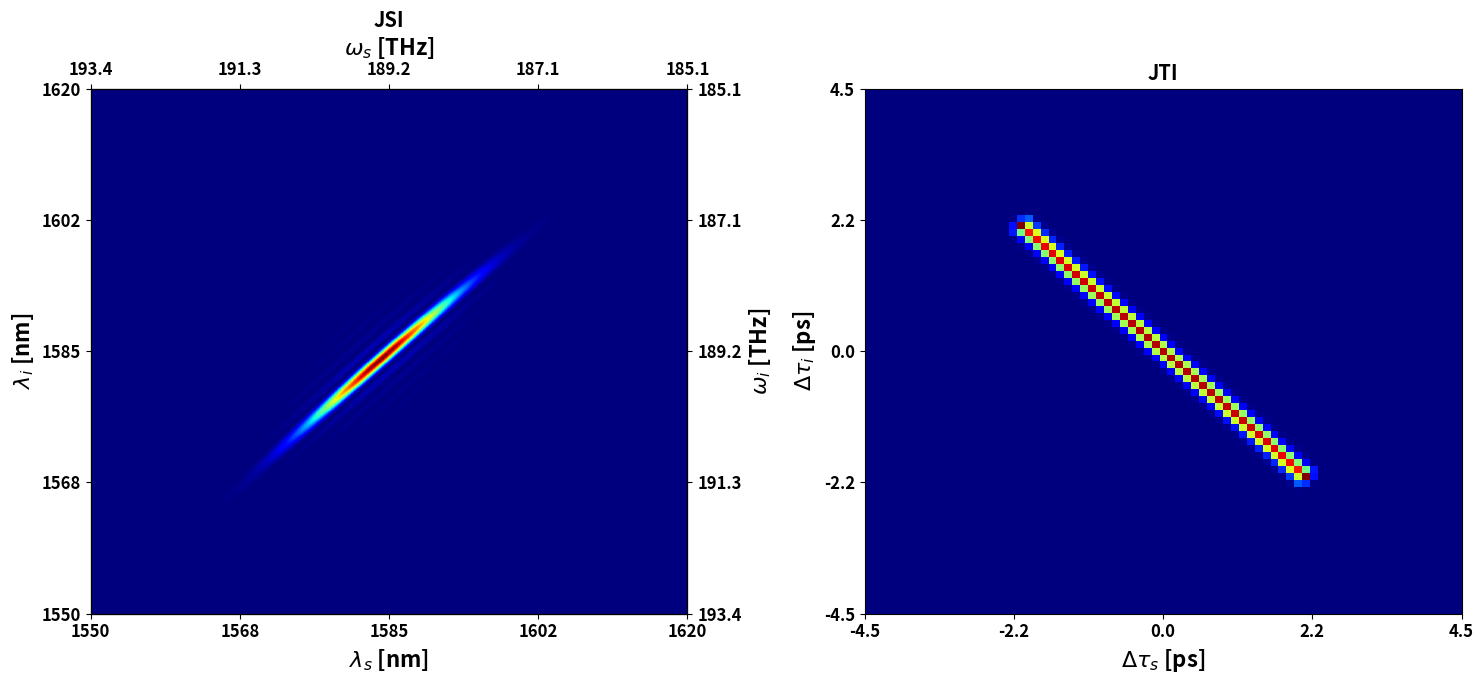

Generate this figure with matplotlib:
import numpy as np
import matplotlib.pyplot as plt
from scipy.fft import fft2, fftshift, fftfreq


# --- 実験パラメータ ---
params = {
    'CWL': 792,      # nm (ポンプ光の中心波長)
    'FWHM': 9.5,     # nm (ポンプ光のFWHM)
    'T': 36.5,       # °C (結晶温度) 
    'L': 30,         # mm (結晶長)
    'Lambda_0': 46.1 # μm (分極反転周期)
}

# --- グラフ設定(JSI) ---
num_pixels = 1600 #実際の実験データも1600*1600ピクセル
lambda_s_min, lambda_s_max = 1550, 1620 # nm
lambda_i_min, lambda_i_max = 1550, 1620 # nm

# --- グラフ設定(JTI) ---
plot_range_ps = 9 #時間差0かを中心として何psの幅を見るかを指定。これによって拡大を行うことで、ピクセル数が大きいJTIが表示されてしまっているということになる。

# --- 物理定数 ---
C_LIGHT = 299792458  # 光速 [m/s]
NM_TO_M = 1e-9
UM_TO_M = 1e-6
MM_TO_M = 1e-3
HZ_TO_THZ = 1e-12
S_TO_PS = 1e12

# --- 屈折率 ---
# セルマイヤー方程式
def n_p_0(p_wavelength):
    WL_p_um = p_wavelength / 1000  # nm -> μm
    # KTP o-ray (ポンプ光用と仮定、必要なら確認・修正)
    return np.sqrt(2.09930 + (0.922683 / (1 - 0.0467695 / (WL_p_um**2))) - 0.0138408*(WL_p_um**2))

def n_s_0(X):
    X_um = X / 1000  # nm -> μm
    # KTP o-ray (シグナル光用と仮定)
    return np.sqrt(2.09930 + (0.922683 / (1 - 0.0467695 / (X_um**2))) - 0.0138408*(X_um**2))

def n_i_0(Y):
    Y_um = Y / 1000  # nm -> μm
    # KTP e-ray (アイドラ光用と仮定) - 元のコードの式を使用
    return np.sqrt(2.12725 + (1.18431 / (1 - 0.0514852 / (Y_um**2))) +
                   (0.6603 / (1 - 100.00507 / (Y_um**2))) - 0.00968956 * (Y_um**2))

# セルマイヤー方程式の温度補正項
def delta_n_p(p_wavelength, T): # 引数 T を追加
    p_um = p_wavelength / 1000  # nm -> μm
    # KTP o-ray (ポンプ光用と仮定)
    return ((6.2897e-6)/p_um**0 + (6.3061e-6)/p_um**1 + (-6.0629e-6)/p_um**2 + (2.6486e-6)/p_um**3) * (T-25) \
           + ((-0.14445e-8)/p_um**0 + (2.2244e-8)/p_um**1 + (-3.5770e-8)/p_um**2 + (1.3470e-8)/p_um**3) * (T-25)**2

def delta_n_s(X, T): # 引数 T を追加
    X_um = X / 1000  # nm -> μm
    # KTP o-ray (シグナル光用と仮定)
    return ((6.2897e-6)/X_um**0 + (6.3061e-6)/X_um**1 + (-6.0629e-6)/X_um**2 + (2.6486e-6)/X_um**3) * (T-25) \
           + ((-0.14445e-8)/X_um**0 + (2.2244e-8)/X_um**1 + (-3.5770e-8)/X_um**2 + (1.3470e-8)/X_um**3) * (T-25)**2

def delta_n_i(Y, T): # 引数 T を追加
    Y_um = Y / 1000  # nm -> μm
    # KTP e-ray (アイドラ光用と仮定)
    return ((9.9587e-6)/Y_um**0 + (9.9228e-6)/Y_um**1 + (-8.9603e-6)/Y_um**2 + (4.1010e-6)/Y_um**3) * (T-25) \
           + ((-1.1882e-8)/Y_um**0 + (10.459e-8)/Y_um**1 + (-9.8136e-8)/Y_um**2 + (3.1481e-8)/Y_um**3) * (T-25)**2

# --- ポンプ光スペクトル関数 ---
def gaussian_2d(X, Y, CWL, FWHM):
    """
    ポンプ光のスペクトル形状をガウス関数でモデル化する (逆波長空間)。
    エネルギー保存則 (1/λ_p = 1/λ_s + 1/λ_i) を考慮する。

    Args:
        X (np.ndarray): シグナル光子の波長グリッド (nm)
        Y (np.ndarray): アイドラ光子の波長グリッド (nm)
        CWL (float): ポンプ光の中心波長 (nm)
        FWHM (float): ポンプ光のFWHM (nm)

    Returns:
        np.ndarray: ポンプ光スペクトル形状
    """
    # 元のコードの sigma 定義 (逆波長空間での標準偏差)
    sigma_inv_wl = (FWHM / CWL**2) / (2 * np.sqrt(2 * np.log(2))) # 1/nm 単位
    # エネルギー保存からポンプの逆波長を計算 1/λ_p = 1/λ_s + 1/λ_i
    inv_wl_p = (1/X) + (1/Y)
    inv_wl_center = 1 / CWL
    exponent = -((inv_wl_p - inv_wl_center)**2) / (2 * sigma_inv_wl**2)
    return np.exp(exponent)

# --- 位相整合関数  ---
def sinc_function(X, Y, L, Lambda, T):
    """
    位相整合条件を表すsinc関数を計算する。

    Args:
        X (np.ndarray): シグナル光子の波長グリッド (nm)
        Y (np.ndarray): アイドラ光子の波長グリッド (nm)
        L (float): 結晶長 (mm)
        Lambda (float): 分極反転周期 (μm)
        T (float): 結晶温度 (°C)

    Returns:
        np.ndarray: 位相整合関数値
    """
    L_nm = L * 1e6  # mm -> nm
    Lambda_nm = Lambda * 1e3  # μm -> nm

    # 屈折率に温度補正を適用 (温度 T を使用)
    n_s = n_s_0(X) + delta_n_s(X, T)
    n_i = n_i_0(Y) + delta_n_i(Y, T)

    # ポンプ波長の計算 (1/λ_p = 1/λ_s + 1/λ_i)
    P_WL = 1 / (1/X + 1/Y)
    n_p = n_p_0(P_WL) + delta_n_p(P_WL, T)

    # 波数の計算（k = 2πn/λ）
    k_s = 2 * np.pi * n_s / X
    k_i = 2 * np.pi * n_i / Y
    k_p = 2 * np.pi * n_p / P_WL

    # 位相不整合量 Δk の計算 (準位相整合 QPM) - 元のコードの符号に戻す
    # Δk = k_p - k_s - k_i + K_g (K_g = 2πm / Λ)
    delta_k = k_p - k_s - k_i + 2 * 1 * np.pi / Lambda_nm # m=1

    # sinc関数の計算 sinc(x) = sin(x)/x
    # ゼロ割を回避するために微小な値を加える
    delta_k_safe = delta_k + 1e-15
    arg = delta_k_safe * L_nm / 2
    return np.sin(arg) / arg

# --- JSA関数 (Joint Spectral Amplitude) ---
def JSA(lambda_s, lambda_i, params):
    """
    波長空間でのJoint Spectral Amplitude (JSA)を計算する。
    """
    return gaussian_2d(lambda_s, lambda_i, params['CWL'], params['FWHM']) * \
           sinc_function(lambda_s, lambda_i, params['L'], params['Lambda_0'], params['T'])

# --- 周波数空間JSA関数 ---
def JSA_freq(omega_s, omega_i, params):
    """
    周波数空間でのJoint Spectral Amplitude (JSA)を計算する。
    """
    lambda_s_nm = (C_LIGHT / (omega_s + 1e-15)) / NM_TO_M
    lambda_i_nm = (C_LIGHT / (omega_i + 1e-15)) / NM_TO_M
    return JSA(lambda_s_nm, lambda_i_nm, params)


# 波長グリッド (nm)
lambda_s_vals = np.linspace(lambda_s_min, lambda_s_max, num_pixels)
lambda_i_vals = np.linspace(lambda_i_min, lambda_i_max, num_pixels)
Lambda_s, Lambda_i = np.meshgrid(lambda_s_vals, lambda_i_vals, indexing="ij")

# --- 周波数グリッド (Hz) ---
# 等間隔な周波数グリッド (FFTのため)
freq_s_max = C_LIGHT / (lambda_s_min * NM_TO_M) # Hz
freq_s_min = C_LIGHT / (lambda_s_max * NM_TO_M) # Hz
freq_i_max = C_LIGHT / (lambda_i_min * NM_TO_M) # Hz
freq_i_min = C_LIGHT / (lambda_i_max * NM_TO_M) # Hz

omega_s_vals = np.linspace(freq_s_min, freq_s_max, num_pixels) # Hz
omega_i_vals = np.linspace(freq_i_min, freq_i_max, num_pixels) # Hz
Omega_s, Omega_i = np.meshgrid(omega_s_vals, omega_i_vals, indexing="ij")

# --- プロット設定 ---
plt.rcParams['font.size'] = 12

# --- 計算 ---
# JSI (波長空間)
print("Calculating JSA in wavelength space...")
JSA_wl = JSA(Lambda_s, Lambda_i, params)
JSI_wl = np.abs(JSA_wl)**2
if np.all(np.isnan(JSI_wl)) or np.max(JSI_wl) == 0:
    print("警告: 波長空間のJSI計算結果が不正です。")
    JSI_wl_normalized = np.zeros_like(JSI_wl)
else:
    JSI_wl_normalized = JSI_wl / np.max(JSI_wl)
print("JSI (wavelength) calculation complete.")

# JSI (周波数空間)
print("Calculating JSA in frequency space...")
JSA_fr = JSA_freq(Omega_s, Omega_i, params)
JSI_fr = np.abs(JSA_fr)**2
if np.all(np.isnan(JSI_fr)) or np.max(JSI_fr) == 0:
    print("警告: 周波数空間のJSI計算結果が不正です。")
    JSI_fr_normalized = np.zeros_like(JSI_fr)
else:
    # 周波数空間の強度も規格化（表示のため）
    JSI_fr_normalized = JSI_fr / np.max(JSI_fr)
print("JSI (frequency) calculation complete.")


# JTI (時間領域)
print("Calculating JTI (FFT)...")
if np.any(np.isnan(JSA_fr)):
    print("警告: JSA_frにNaNが含まれています。FFT計算をスキップします。")
    JTI_normalized = np.zeros_like(JSA_fr)
else:
    JSA_time = fftshift(fft2(fftshift(JSA_fr))) #量子光シンセス(QOS)の実行部分
    JTI = np.abs(JSA_time)**2
    if np.all(np.isnan(JTI)) or np.max(JTI) == 0:
         print("警告: JTI計算結果が不正です。")
         JTI_normalized = np.zeros_like(JTI)
    else:
        JTI_normalized = JTI / np.max(JTI)
print("JTI calculation complete.")


# --- 時間軸の計算 ---
df_s = omega_s_vals[1] - omega_s_vals[0]
df_i = omega_i_vals[1] - omega_i_vals[0]
time_s_vals = fftshift(fftfreq(num_pixels, d=df_s))
time_i_vals = fftshift(fftfreq(num_pixels, d=df_i))
time_s_ps = time_s_vals * S_TO_PS
time_i_ps = time_i_vals * S_TO_PS
center_t = 0
num_ticks_jti = 5


# --- プロット ---
print("Generating plots...")
fig, (ax_jsi, ax_jti) = plt.subplots(1, 2, figsize=(15, 7))

# --- JSI ---
im_jsi = ax_jsi.imshow(JSI_wl_normalized.T,
                       extent=[lambda_s_vals.min(), lambda_s_vals.max(), lambda_i_vals.min(), lambda_i_vals.max()],
                       origin='lower', cmap='jet', aspect='auto',
                       interpolation='nearest')
ax_jsi.set_xlabel(r'$\lambda_s$ [nm]', fontweight='bold', fontsize=16) # 軸ラベルのフォントサイズを大きくしました
ax_jsi.set_ylabel(r'$\lambda_i$ [nm]', fontweight='bold', fontsize=16) # 軸ラベルのフォントサイズを大きくしました
ax_jsi.set_title('JSI', fontweight='bold') # 太字に変更

num_ticks_wl = 5
wl_s_ticks = np.linspace(lambda_s_vals.min(), lambda_s_vals.max(), num_ticks_wl)
wl_i_ticks = np.linspace(lambda_i_vals.min(), lambda_i_vals.max(), num_ticks_wl)
ax_jsi.set_xticks(wl_s_ticks)
ax_jsi.set_yticks(wl_i_ticks)
# 目盛りラベルを太字にする
ax_jsi.set_xticklabels(['{:.0f}'.format(wl) for wl in wl_s_ticks], fontweight='bold')
ax_jsi.set_yticklabels(['{:.0f}'.format(wl) for wl in wl_i_ticks], fontweight='bold')

ax_jsi_freq_s = ax_jsi.twiny()
ax_jsi_freq_i = ax_jsi.twinx()

num_ticks_freq = 5
omega_s_THz_vals = omega_s_vals * HZ_TO_THZ
omega_i_THz_vals = omega_i_vals * HZ_TO_THZ

ax_jsi_freq_s.set_xlim(ax_jsi.get_xlim())
freq_s_tick_positions_wl = np.linspace(lambda_s_vals.min(), lambda_s_vals.max(), num_ticks_freq)
ax_jsi_freq_s.set_xticks(freq_s_tick_positions_wl)
freq_labels_s = np.linspace(omega_s_THz_vals.max(), omega_s_THz_vals.min(), num_ticks_freq)
# 目盛りラベルを太字にする
ax_jsi_freq_s.set_xticklabels(['{:.1f}'.format(f) for f in freq_labels_s], fontweight='bold')
ax_jsi_freq_s.set_xlabel(r'$\omega_s$ [THz]', fontweight='bold', fontsize=16) # 軸ラベルのフォントサイズを大きくしました

ax_jsi_freq_i.set_ylim(ax_jsi.get_ylim())
freq_i_tick_positions_wl = np.linspace(lambda_i_vals.min(), lambda_i_vals.max(), num_ticks_freq)
ax_jsi_freq_i.set_yticks(freq_i_tick_positions_wl)
freq_labels_i = np.linspace(omega_i_THz_vals.max(), omega_i_THz_vals.min(), num_ticks_freq)
# 目盛りラベルを太字にする
ax_jsi_freq_i.set_yticklabels(['{:.1f}'.format(f) for f in freq_labels_i], fontweight='bold')
ax_jsi_freq_i.set_ylabel(r'$\omega_i$ [THz]', fontweight='bold', fontsize=16) # 軸ラベルのフォントサイズを大きくしました


# --- JTI ---
if np.any(np.isnan(JTI_normalized)) or np.max(JTI_normalized) == 0:
    vmin, vmax = 0, 1
    print("警告: JTIデータが不正なため、カラーバー範囲を[0, 1]に設定します。")
else:
    vmin = 0
    vmax = np.max(JTI_normalized)

im_jti = ax_jti.imshow(JTI_normalized.T,
                       extent=[time_s_ps.min(), time_s_ps.max(), time_i_ps.min(), time_i_ps.max()],
                       origin='lower', cmap='jet', aspect='auto',
                       vmin=vmin, vmax=vmax)
ax_jti.set_xlabel(r'$\Delta \tau_s$ [ps]', fontweight='bold', fontsize=16) # 軸ラベルのフォントサイズを大きくしました
ax_jti.set_ylabel(r'$\Delta \tau_i$ [ps]', fontweight='bold', fontsize=16) # 軸ラベルのフォントサイズを大きくしました
ax_jti.set_title('JTI', fontweight='bold') # 太字に変更

ax_jti.set_xlim(center_t - plot_range_ps / 2, center_t + plot_range_ps / 2)
ax_jti.set_ylim(center_t - plot_range_ps / 2, center_t + plot_range_ps / 2)

# JTI の目盛りを設定し、ラベルを太字にする
num_ticks_jti = 5 # JSI と同じ数にする
time_ticks = np.linspace(center_t - plot_range_ps / 2, center_t + plot_range_ps / 2, num_ticks_jti)
ax_jti.set_xticks(time_ticks)
ax_jti.set_yticks(time_ticks)
ax_jti.set_xticklabels(['{:.1f}'.format(t) for t in time_ticks], fontweight='bold')
ax_jti.set_yticklabels(['{:.1f}'.format(t) for t in time_ticks], fontweight='bold')


# --- 全体調整と表示 ---
# レイアウト調整
plt.tight_layout()
print("Displaying plots...")
plt.show()

print("Script finished.")